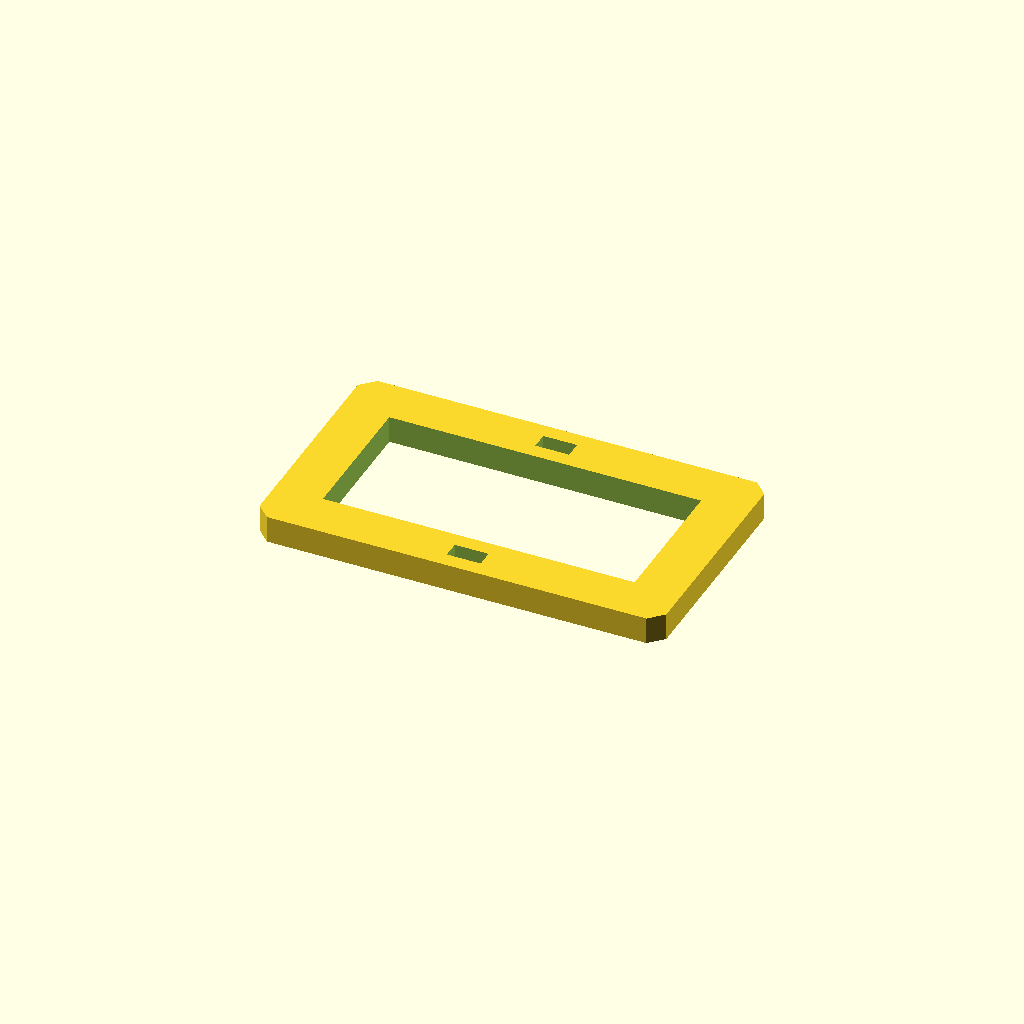
Cell 1: rendered with the file's own defaults.
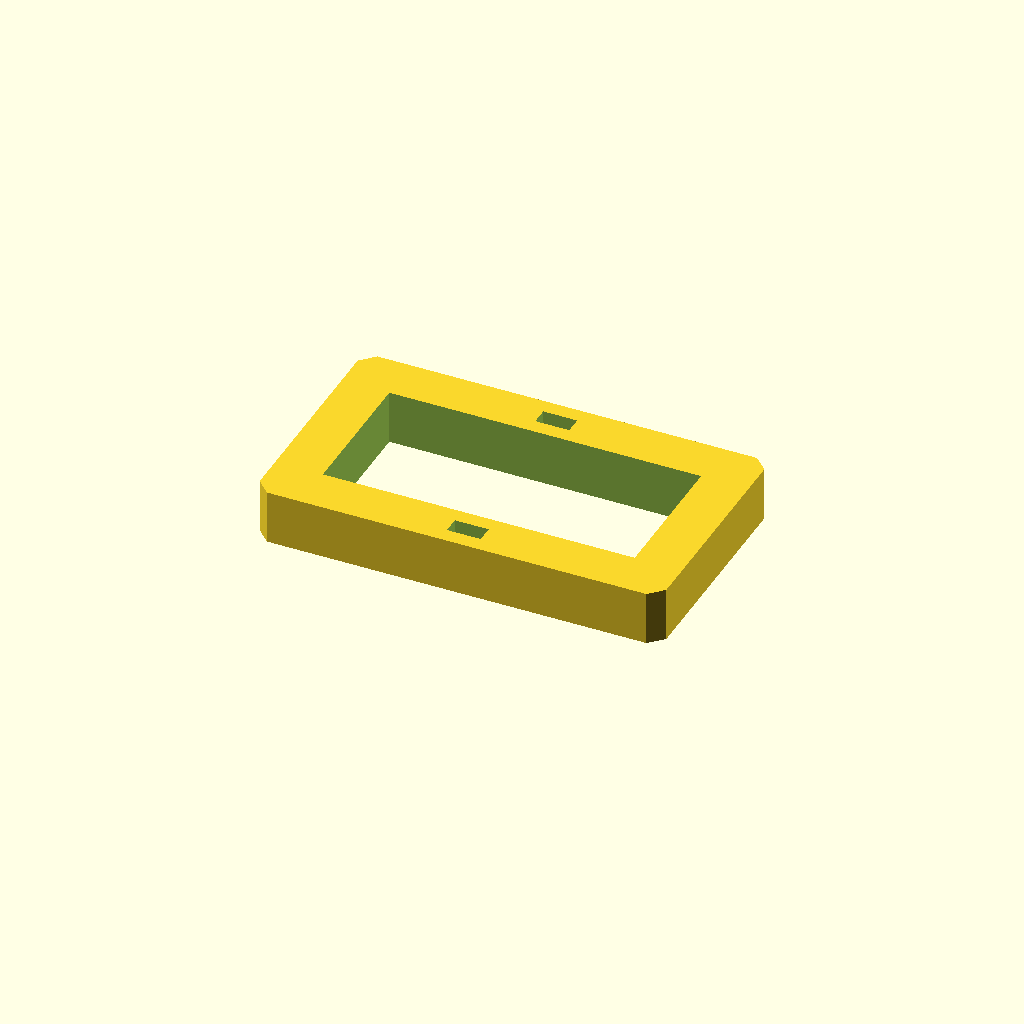
Cell 2: the same model with plate_t = 16.
One fixed orthographic camera (rotation 55°, 0°, 25°; colour scheme Cornfield) for every cell.
The OpenSCAD source (optional_data/data/sketch3/frameplates/part_0162.scad):
$fn = 32;

// ----------------------------------------------------------------------
// Frame plate: 120 x 70 frame, 14 mm rails
// ----------------------------------------------------------------------

// --- parameters (mm) ---
plate_l = 120;            // plate length, X
plate_w = 70;             // plate width, Y
plate_t = 8;              // plate thickness, Z (extrusion height)
corner_c = 4;             // corner chamfer
frame_bar = 14;           // frame rail width
slot_l = 10;              // adjustment slot length
slot_w = 5;               // adjustment slot width

win_l = plate_l - 2 * frame_bar;  // window length
win_w = plate_w - 2 * frame_bar;  // window width

profile = [[4, 0], [116, 0], [120, 4], [120, 66], [116, 70], [4, 70], [0, 66], [0, 4]];  // primary outline, 8 points, counter clockwise
void_1 = [[14, 14], [106, 14], [106, 56], [14, 56]];  // the window, 4 points
void_2 = [[55, 4.5], [65, 4.5], [65, 9.5], [55, 9.5]];  // adjustment slot, 4 points
void_3 = [[55, 60.5], [65, 60.5], [65, 65.5], [55, 65.5]];  // adjustment slot, 4 points

// --- the one profile operation ---
difference() {
  linear_extrude(height = plate_t) polygon(points = profile);
  translate([0, 0, -1])
    linear_extrude(height = plate_t + 2) polygon(points = void_1);
  translate([0, 0, -1])
    linear_extrude(height = plate_t + 2) polygon(points = void_2);
  translate([0, 0, -1])
    linear_extrude(height = plate_t + 2) polygon(points = void_3);
}
Parameter table extracted from the source (name, type, default, range or options):
plate_l: number, default 120
plate_w: number, default 70
plate_t: number, default 8
corner_c: number, default 4
frame_bar: number, default 14
slot_l: number, default 10
slot_w: number, default 5
